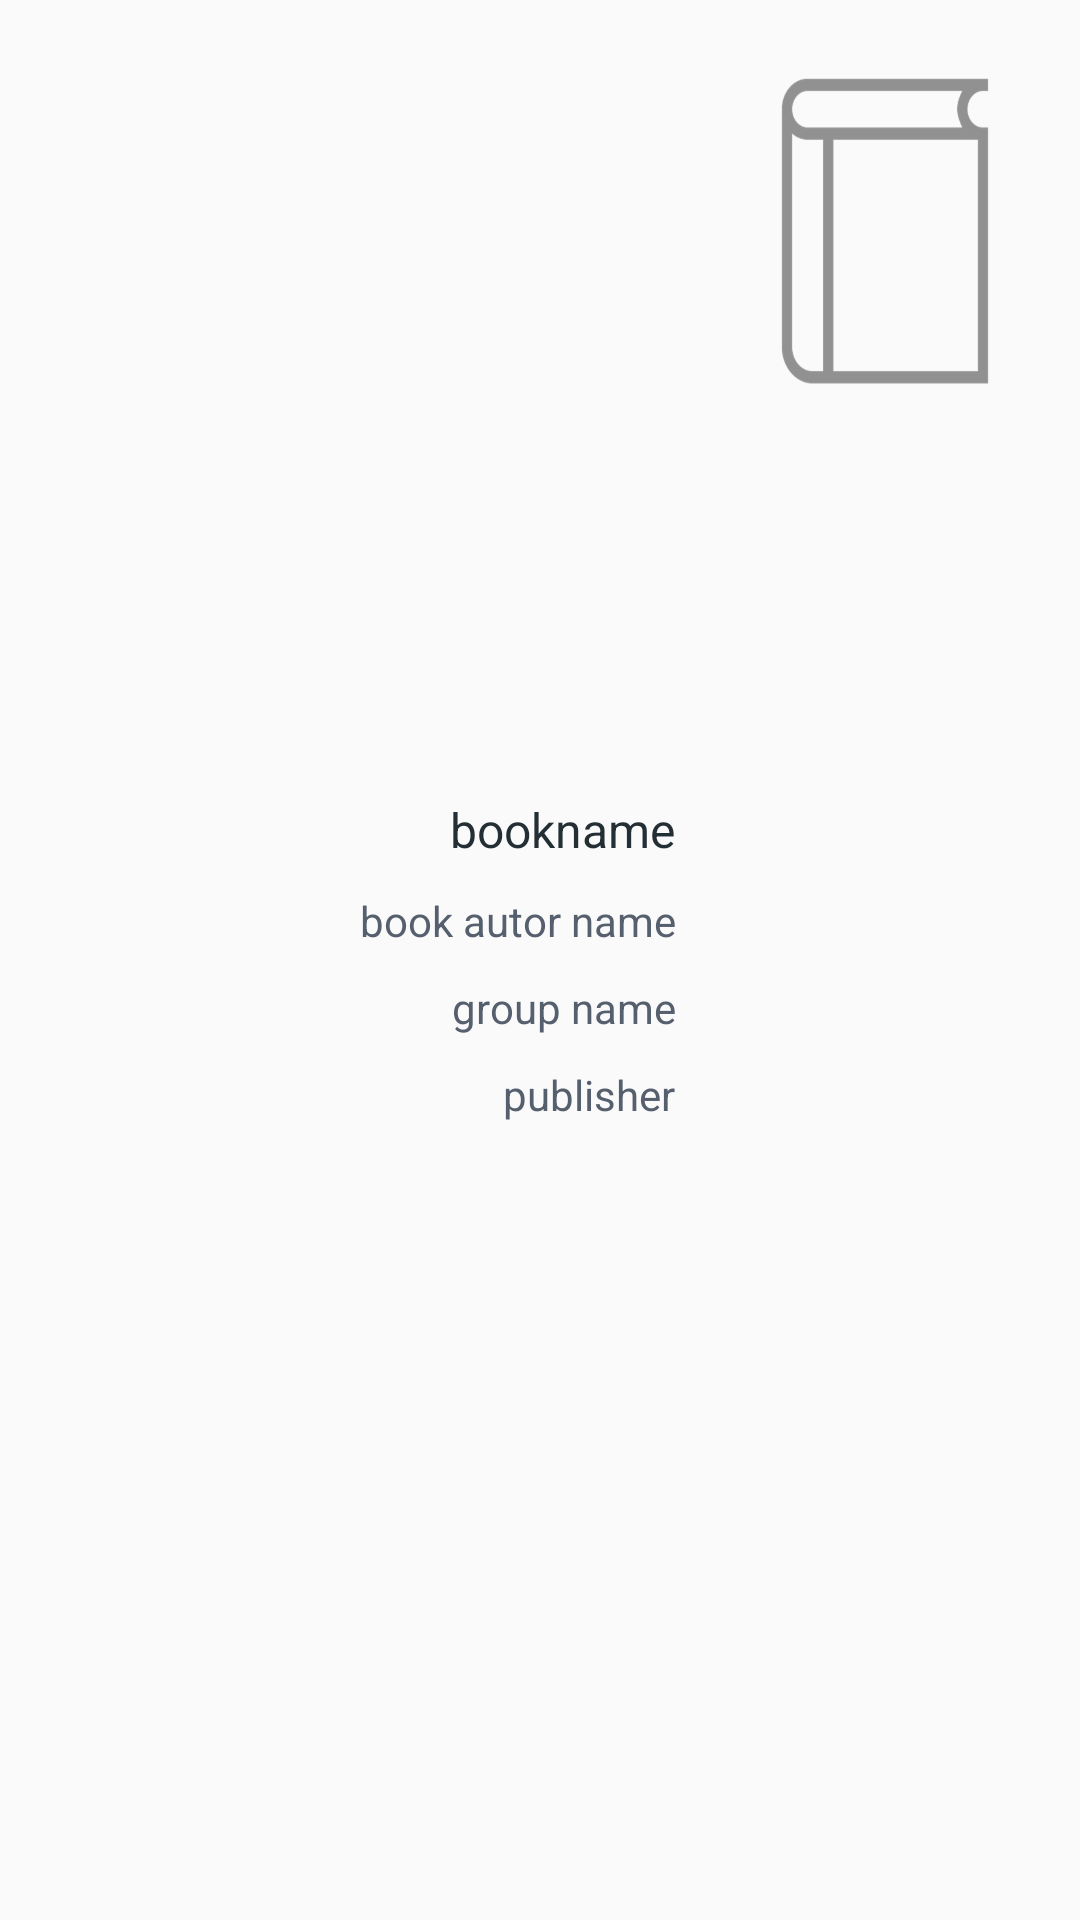

The Android layout XML behind this screen, and the referenced resources:
<!-- AndroidManifest.xml: application theme AppTheme -->
<!-- res/layout/list_view_item_search_page.xml -->
<?xml version="1.0" encoding="utf-8"?>

<RelativeLayout
    xmlns:android="http://schemas.android.com/apk/res/android"
    android:layout_width="match_parent"
    android:layout_height="wrap_content"
    xmlns:app="http://schemas.android.com/apk/res-auto"
    android:padding="10dp">

    <ImageView
        android:id="@+id/iv_item_recyclerview_searchpage"
        android:layout_width="110dp"
        android:layout_height="130dp"
        android:src="@drawable/book"
        android:layout_alignParentRight="true"
        android:scaleType="fitXY"
        android:background="@drawable/image_view_corner_radius"
        />

    <RelativeLayout
        android:layout_width="match_parent"
        android:layout_height="wrap_content"
        android:layout_toLeftOf="@id/iv_item_recyclerview_searchpage"
        android:layout_centerVertical="true"
        android:layout_marginRight="15dp">

        <TextView
            android:id="@+id/tv_book_name_item_recyclerview_searchpage"
            android:layout_width="wrap_content"
            android:layout_height="wrap_content"
            android:textColor="@color/searchpage_title_textcolor"
            android:textSize="@dimen/text_size_title"
            android:layout_alignParentRight="true"
            android:gravity="right"
            android:text="bookname"
            />

        <TextView
            android:id="@+id/tv_book_autor_name_item_recyclerview_searchpage"
            android:layout_width="wrap_content"
            android:layout_height="wrap_content"
            android:textColor="@color/searchpage_sub_title_textcolor"
            android:textSize="@dimen/text_size_sub_title"
            android:layout_below="@id/tv_book_name_item_recyclerview_searchpage"
            android:layout_marginTop="10dp"
            android:layout_alignRight="@id/tv_book_name_item_recyclerview_searchpage"
            android:gravity="right"
            android:text="book autor name"
            />

        <TextView
            android:id="@+id/tv_book_group_name_item_recyclerview_searchpage"
            android:layout_width="wrap_content"
            android:layout_height="wrap_content"
            android:textColor="@color/searchpage_sub_title_textcolor"
            android:textSize="@dimen/text_size_sub_title"
            android:layout_alignRight="@id/tv_book_name_item_recyclerview_searchpage"
            android:layout_below="@id/tv_book_autor_name_item_recyclerview_searchpage"
            android:layout_marginTop="10dp"
            android:gravity="right"
            android:text="group name"
            />

        <TextView
            android:id="@+id/tv_book_publisher_item_recyclerview_searchpage"
            android:layout_width="wrap_content"
            android:layout_height="wrap_content"
            android:textColor="@color/searchpage_sub_title_textcolor"
            android:textSize="@dimen/text_size_sub_title"
            android:layout_alignRight="@id/tv_book_name_item_recyclerview_searchpage"
            android:layout_below="@id/tv_book_group_name_item_recyclerview_searchpage"
            android:layout_marginTop="10dp"
            android:gravity="right"
            android:text="publisher"
            />

        <TextView
            android:id="@+id/tv_book_price_item_recyclerview_searchpage"
            android:layout_width="wrap_content"
            android:layout_height="wrap_content"
            android:textColor="@color/searchpage_sub_title_textcolor"
            android:textSize="@dimen/text_size_sub_title"
            android:layout_alignParentLeft="true"
            android:layout_alignBaseline="@id/tv_book_publisher_item_recyclerview_searchpage"
            android:layout_marginLeft="20dp"
            android:gravity="left"
            />

    </RelativeLayout>

</RelativeLayout>
<!-- resources referenced by this layout -->
<resources>
  <color name="searchpage_sub_title_textcolor">#565F6D</color>
  <color name="searchpage_title_textcolor">#232f34</color>
  <dimen name="text_size_sub_title">14sp</dimen>
  <dimen name="text_size_title">16sp</dimen>
  <!-- drawable book: png bitmap (drawable-hdpi, 5332 bytes) -->
  <style name="AppTheme" parent="Theme.AppCompat.Light.DarkActionBar">
          
          <item name="colorPrimary">@color/colorPrimary</item>
          <item name="colorPrimaryDark">@color/colorPrimaryDark</item>
          <item name="colorAccent">@color/colorAccent</item>
      </style>
  <color name="colorPrimary">#344955</color>
  <color name="colorPrimaryDark">#232f34</color>
  <color name="colorAccent">#F9AA33</color>
</resources>
